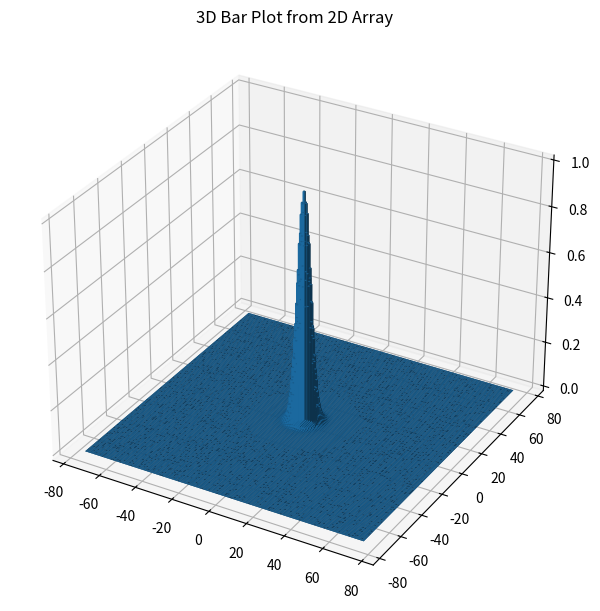

This figure's Python source:
import numpy as np
import matplotlib.pyplot as plt
from mpl_toolkits.mplot3d import Axes3D

# Example data
N, M = 150, 150

# Generate X and Y indices
X, Y = np.meshgrid(np.arange(-M//2, M//2), np.arange(-N//2, N//2))
Z = np.exp(-(X**2 + Y**2)/20)

# Flatten the arrays for bar3d input
X = X.flatten()
Y = Y.flatten()
Z = Z.flatten()

# Define bar width
dx = dy = 1  # Size of each bar

# Create 3D figure
fig = plt.figure(figsize=(10, 6))
ax = fig.add_subplot(111, projection='3d')

# Create the bar plot
ax.bar3d(X, Y, 0, dx, dy, Z, shade=True, cmap='viridis')
plt.tight_layout()

# Labels
ax.set_title('3D Bar Plot from 2D Array')

plt.show()
